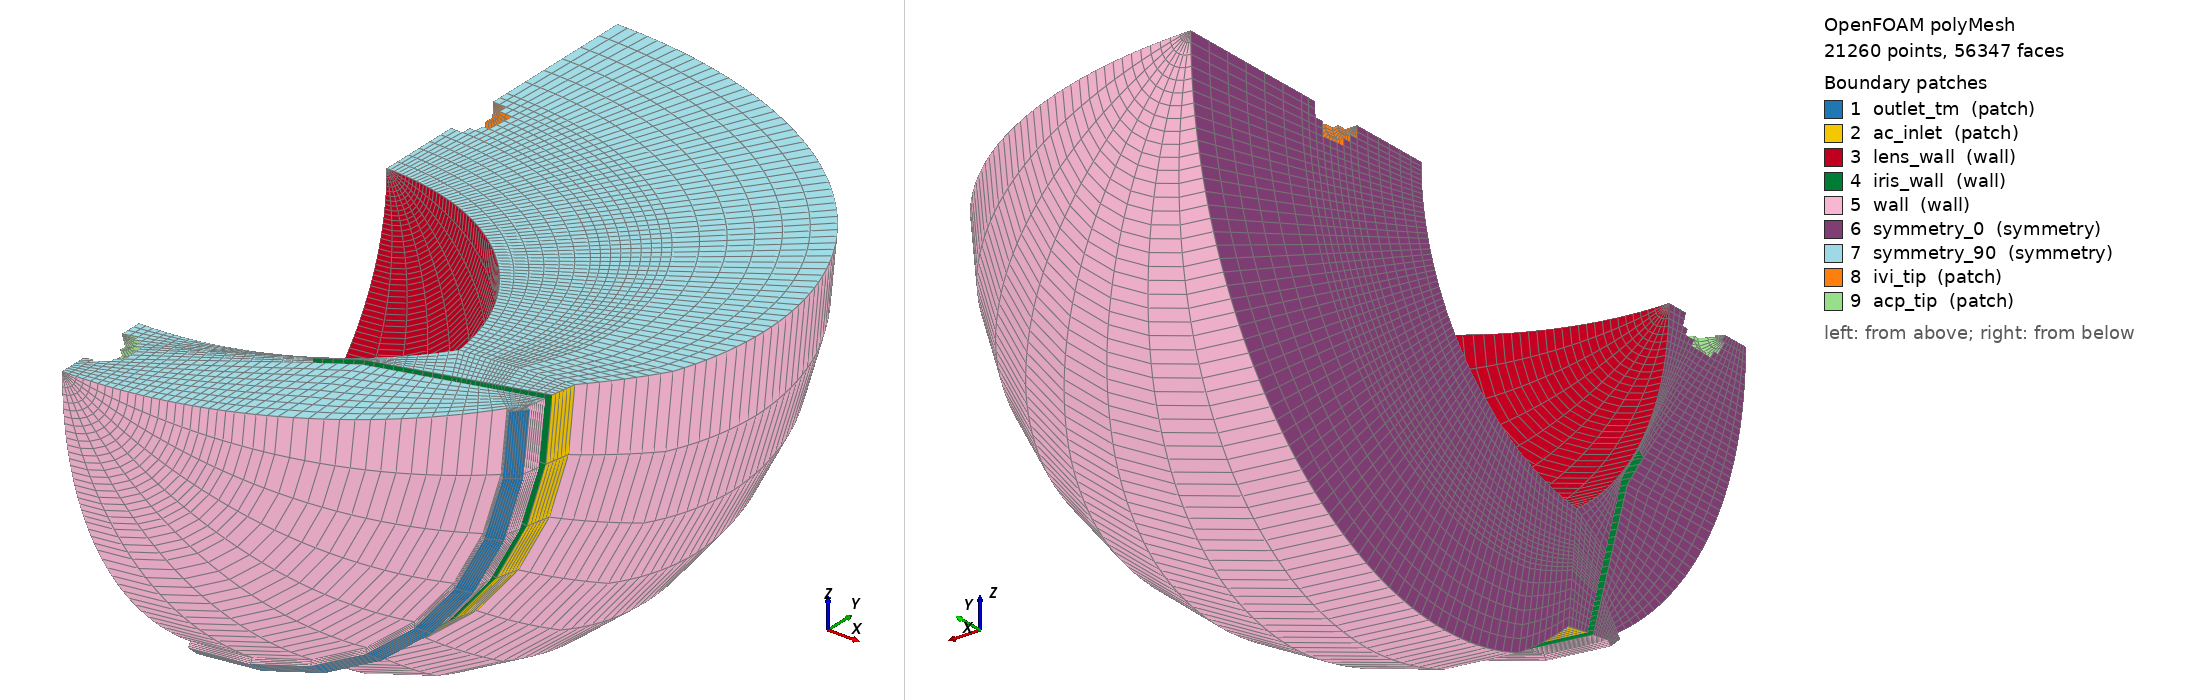

OpenFOAM case: the committed polyMesh, 21260 points, 56347 faces. Boundary patches (legend numbers): 1 outlet_tm (patch), 2 ac_inlet (patch), 3 lens_wall (wall), 4 iris_wall (wall), 5 wall (wall), 6 symmetry_0 (symmetry), 7 symmetry_90 (symmetry), 8 ivi_tip (patch), 9 acp_tip (patch). Left view from above one corner, right view from below the opposite corner. Boundary conditions: 0 field file(s) under 0/; 0 of 9 drawn patches have an entry in a shipped field file.

=== constant/polyMesh/boundary ===
/*--------------------------------*- C++ -*----------------------------------*\
| =========                 |                                                 |
| \\      /  F ield         | OpenFOAM: The Open Source CFD Toolbox           |
|  \\    /   O peration     | Version:  2512                                  |
|   \\  /    A nd           | Website:  www.openfoam.com                      |
|    \\/     M anipulation  |                                                 |
\*---------------------------------------------------------------------------*/
FoamFile
{
    version     2.0;
    format      ascii;
    arch        "LSB;label=32;scalar=64";
    class       polyBoundaryMesh;
    location    "constant/polyMesh";
    object      boundary;
}
// * * * * * * * * * * * * * * * * * * * * * * * * * * * * * * * * * * * * * //


9
(
    outlet_tm
    {
        type            patch;
        nFaces          64;
        startFace       49197;
    }

    ac_inlet
    {
        type            patch;
        nFaces          48;
        startFace       49261;
    }

    lens_wall
    {
        type            wall;
        inGroups        1 ( wall );
        nFaces          848;
        startFace       49309;
    }

    iris_wall
    {
        type            wall;
        inGroups        1 ( wall );
        nFaces          520;
        startFace       50157;
    }

    wall
    {
        type            wall;
        inGroups        1 ( wall );
        nFaces          1016;
        startFace       50677;
    }

    symmetry_0
    {
        type            symmetry;
        inGroups        1 ( symmetry );
        nFaces          2203;
        startFace       51693;
    }

    symmetry_90
    {
        type            symmetry;
        inGroups        1 ( symmetry );
        nFaces          2203;
        startFace       53896;
    }

    ivi_tip
    {
        type            patch;
        inGroups        1 ( empty );
        nFaces          112;
        startFace       56099;
    }

    acp_tip
    {
        type            patch;
        inGroups        1 ( empty );
        nFaces          136;
        startFace       56211;
    }

)


// ************************************************************************* //


Also in the case, not shown: constant/polyMesh/faces (numeric list); constant/polyMesh/neighbour (numeric list); constant/polyMesh/owner (numeric list); constant/polyMesh/points (numeric list).
